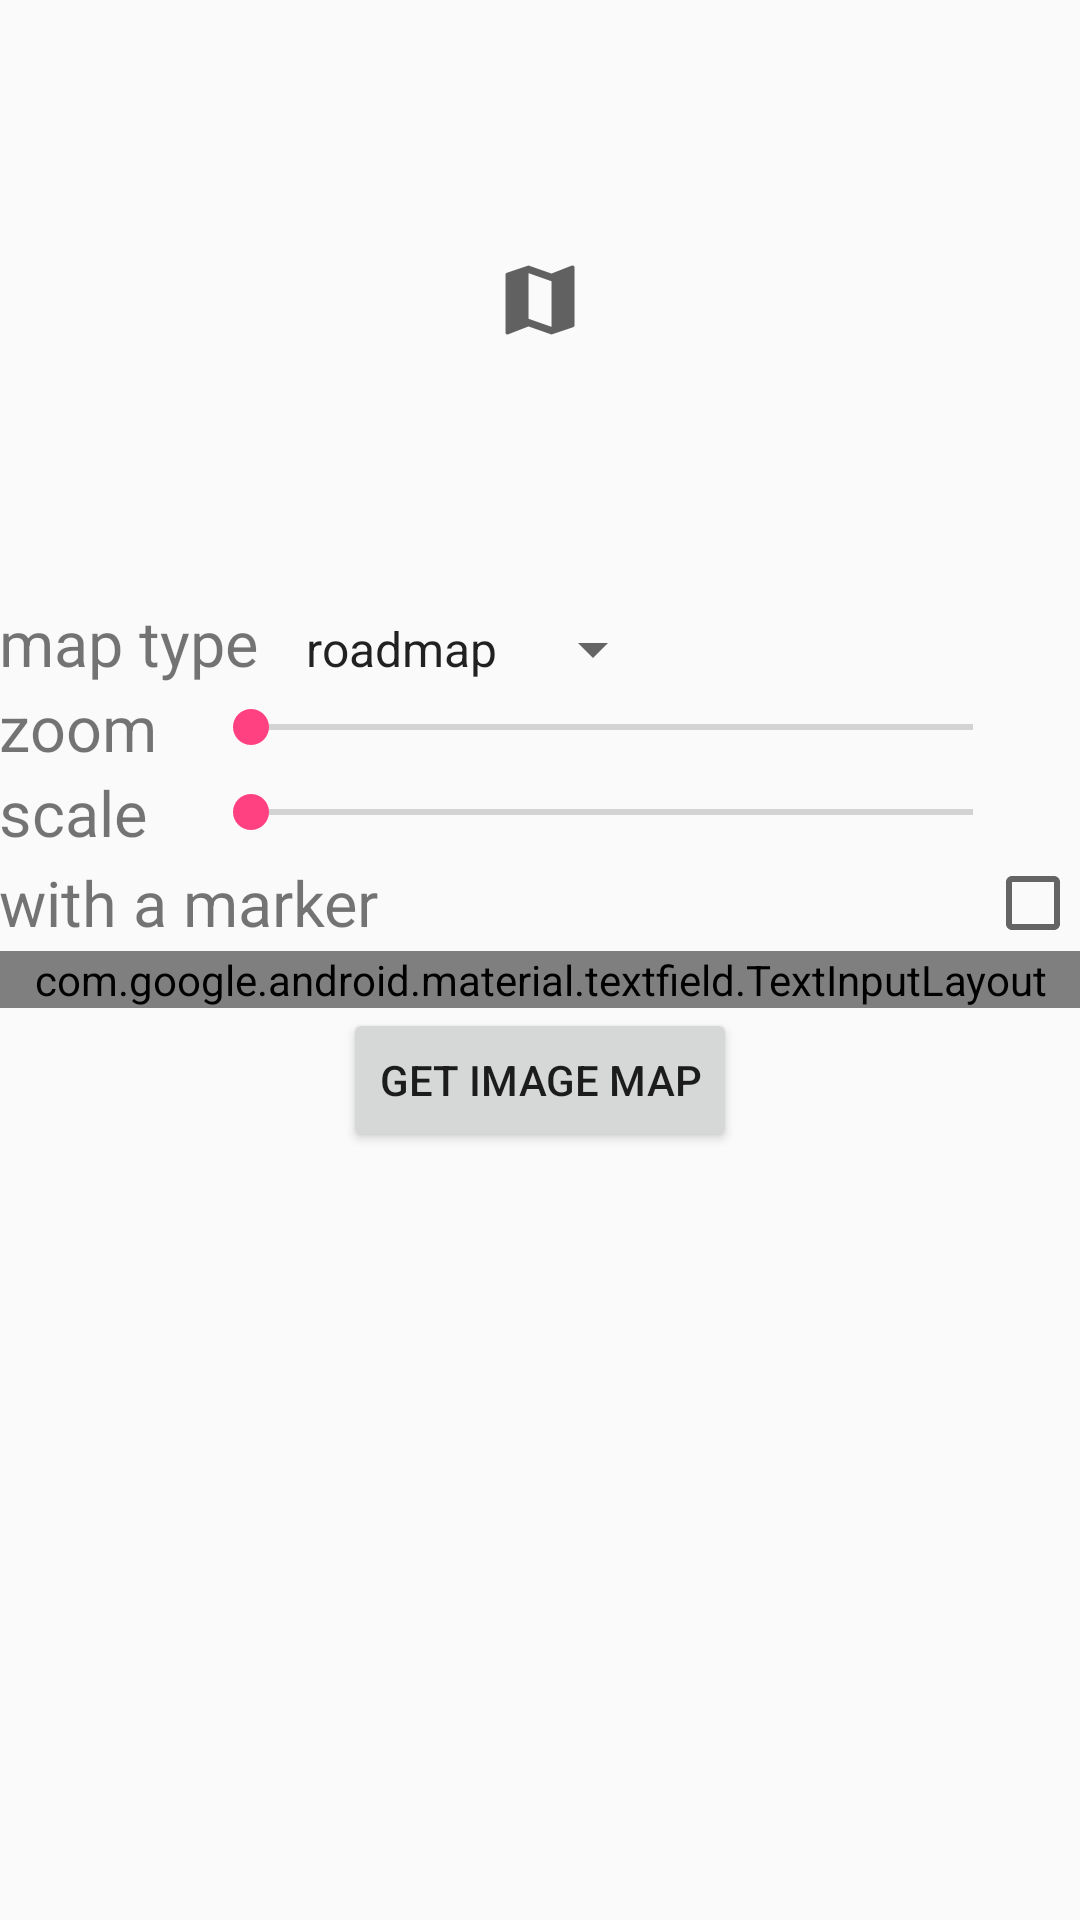

Write the Android layout XML for this screen, with the resource values it uses.
<!-- AndroidManifest.xml: application theme AppTheme -->
<!-- res/layout/activity_static_image_map.xml -->
<?xml version="1.0" encoding="utf-8"?>
<layout xmlns:android="http://schemas.android.com/apk/res/android">

    <data>

        <variable
            name="viewModel"
            type="com.mlsdev.mapsappsample.StaticImageMapActivity.ViewModel" />
    </data>

    <ScrollView
        android:layout_width="match_parent"
        android:layout_height="match_parent">

        <LinearLayout
            android:id="@+id/activity_satatic_image_map"
            android:layout_width="match_parent"
            android:layout_height="wrap_content"
            android:orientation="vertical">

            <androidx.appcompat.widget.AppCompatImageView
                android:id="@+id/iv_static_map"
                android:layout_width="match_parent"
                android:layout_height="200dp"
                android:scaleType="centerInside"
                android:src="@mipmap/ic_static_image" />

            <LinearLayout
                android:layout_width="match_parent"
                android:layout_height="wrap_content"
                android:orientation="vertical"
                android:padding="@dimen/activity_vertical_margin">

                <LinearLayout
                    style="@style/SeekBarStyleWrapperStyle"
                    android:gravity="start">

                    <androidx.appcompat.widget.AppCompatTextView
                        android:layout_width="wrap_content"
                        android:layout_height="wrap_content"
                        android:text="@string/tv_map_type"
                        android:textSize="21sp" />

                    <androidx.appcompat.widget.AppCompatSpinner
                        android:id="@+id/sp_map_types"
                        android:layout_width="wrap_content"
                        android:layout_height="wrap_content"
                        android:layout_marginLeft="8dp"
                        android:layout_marginRight="8dp"
                        android:entries="@array/map_type_array" />
                </LinearLayout>

                <LinearLayout
                    style="@style/SeekBarStyleWrapperStyle"
                    android:layout_marginTop="@dimen/activity_vertical_margin">

                    <androidx.appcompat.widget.AppCompatTextView
                        style="@style/LabelTextViewStyle"
                        android:text="@string/tv_zoom" />

                    <androidx.appcompat.widget.AppCompatSeekBar
                        android:id="@+id/sb_zoom"
                        style="@style/SeekBarStyle"
                        android:max="21" />

                    <androidx.appcompat.widget.AppCompatTextView
                        android:id="@+id/tv_zoom_progress"
                        android:layout_width="20dp"
                        android:layout_height="wrap_content"
                        android:gravity="end"
                        android:text="@{viewModel.zoomProgress}" />
                </LinearLayout>

                <LinearLayout
                    style="@style/SeekBarStyleWrapperStyle"
                    android:layout_marginTop="@dimen/activity_vertical_margin">

                    <androidx.appcompat.widget.AppCompatTextView
                        style="@style/LabelTextViewStyle"
                        android:text="@string/tv_scale" />

                    <androidx.appcompat.widget.AppCompatSeekBar
                        android:id="@+id/sb_scale"
                        style="@style/SeekBarStyle"
                        android:max="2" />

                    <androidx.appcompat.widget.AppCompatTextView
                        android:id="@+id/tv_scale_progress"
                        android:layout_width="20dp"
                        android:layout_height="wrap_content"
                        android:gravity="end"
                        android:text="@{viewModel.scaleProgress}" />
                </LinearLayout>

                <LinearLayout
                    style="@style/SeekBarStyleWrapperStyle"
                    android:layout_marginTop="@dimen/activity_vertical_margin">

                    <androidx.appcompat.widget.AppCompatTextView
                        style="@style/LabelTextViewStyle"
                        android:layout_width="0dp"
                        android:layout_height="wrap_content"
                        android:layout_weight="1"
                        android:text="with a marker" />

                    <androidx.appcompat.widget.AppCompatCheckBox
                        android:id="@+id/cb_add_marker"
                        android:layout_width="wrap_content"
                        android:layout_height="wrap_content" />


                </LinearLayout>

                <com.google.android.material.textfield.TextInputLayout
                    style="@style/Widget.MaterialComponents.TextInputLayout.OutlinedBox"
                    android:layout_width="match_parent"
                    android:layout_height="wrap_content">

                    <com.google.android.material.textfield.TextInputEditText
                    android:id="@+id/et_center"
                    android:layout_width="match_parent"
                    android:layout_height="wrap_content"
                    android:layout_marginTop="8dp"
                    android:hint="@string/hint_center" />
                </com.google.android.material.textfield.TextInputLayout>

            </LinearLayout>

            <androidx.appcompat.widget.AppCompatButton
                android:id="@+id/btn_get_image_map"
                android:layout_width="wrap_content"
                android:layout_height="wrap_content"
                android:layout_gravity="center_horizontal"
                android:onClick="@{() -> viewModel.onGetImageMapButtonClick()}"
                android:text="@string/btn_get_image_map" />

        </LinearLayout>
    </ScrollView>
</layout>
<!-- resources referenced by this layout -->
<resources>
  <string-array name="map_type_array">
          <item>roadmap</item>
          <item>satellite</item>
          <item>terrain</item>
          <item>hybrid</item>
      </string-array>
  <!-- mipmap ic_static_image (drawable) -->
  <vector xmlns:android="http://schemas.android.com/apk/res/android"
      android:width="24dp"
      android:height="24dp"
      android:viewportWidth="24"
      android:viewportHeight="24">
    <path
        android:fillColor="#303F9F"
        android:pathData="M12.56,14.33c-0.34,0.27 -0.56,0.7 -0.56,1.17V21h7c1.1,0 2,-0.9 2,-2v-5.98c-0.94,-0.33 -1.95,-0.52 -3,-0.52 -2.03,0 -3.93,0.7 -5.44,1.83z"/>
    <path
        android:fillColor="#303F9F"
        android:pathData="M18,6m-5,0a5,5 0,1 1,10 0a5,5 0,1 1,-10 0"/>
    <path
        android:fillColor="#303F9F"
        android:pathData="M11.5,6c0,-1.08 0.27,-2.1 0.74,-3H5c-1.1,0 -2,0.9 -2,2v14c0,0.55 0.23,1.05 0.59,1.41l9.82,-9.82C12.23,9.42 11.5,7.8 11.5,6z"/>
  </vector>
  <string name="btn_get_image_map">get image map</string>
  <string name="hint_center">center</string>
  <string name="tv_map_type">map type</string>
  <string name="tv_scale">scale</string>
  <string name="tv_zoom">zoom</string>
  <style name="LabelTextViewStyle">
          <item name="android:layout_width">0dp</item>
          <item name="android:layout_height">wrap_content</item>
          <item name="android:layout_weight">2</item>
          <item name="android:textSize">21sp</item>
      </style>
  <style name="SeekBarStyle">
          <item name="android:layout_width">0sp</item>
          <item name="android:layout_height">wrap_content</item>
          <item name="android:layout_weight">8</item>
      </style>
  <style name="SeekBarStyleWrapperStyle">
          <item name="android:layout_width">match_parent</item>
          <item name="android:layout_height">wrap_content</item>
          <item name="android:gravity">center</item>
      </style>
  <style name="AppTheme" parent="Theme.AppCompat.Light.DarkActionBar">
          
          <item name="colorPrimary">@color/colorPrimary</item>
          <item name="colorPrimaryDark">@color/colorPrimaryDark</item>
          <item name="colorAccent">@color/colorAccent</item>
      </style>
  <color name="colorPrimary">#3F51B5</color>
  <color name="colorPrimaryDark">#303F9F</color>
  <color name="colorAccent">#FF4081</color>
</resources>
